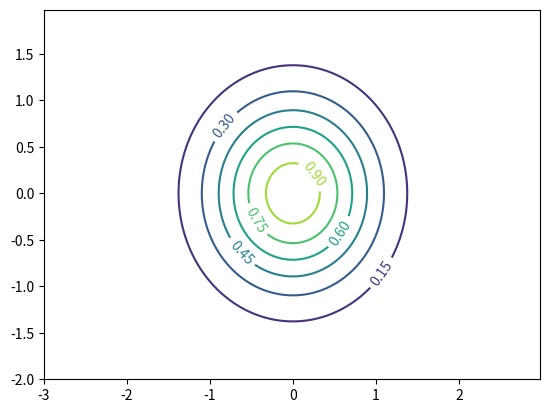
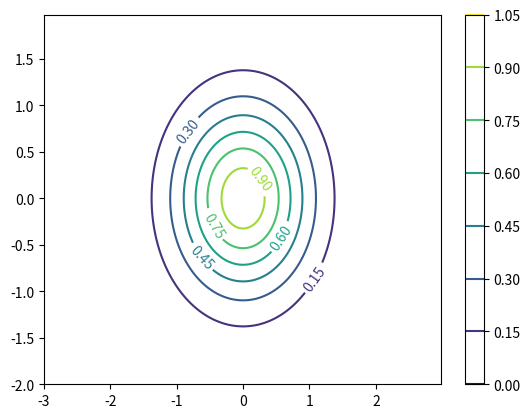
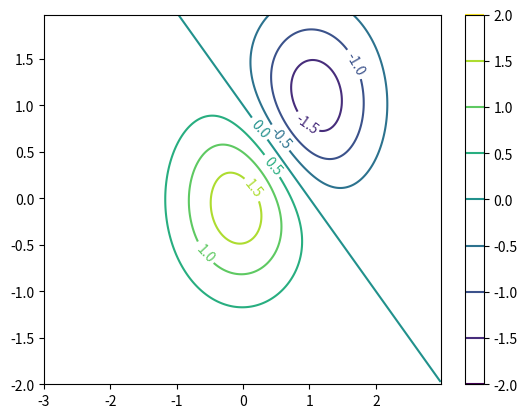
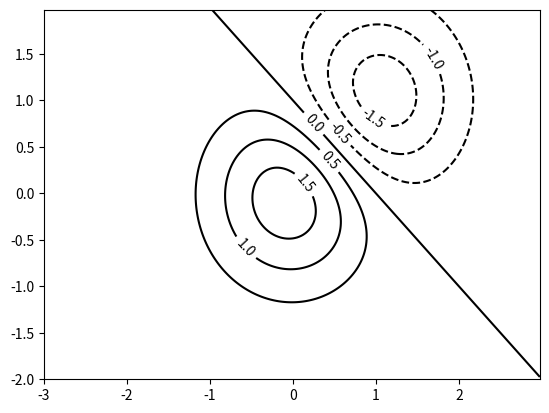
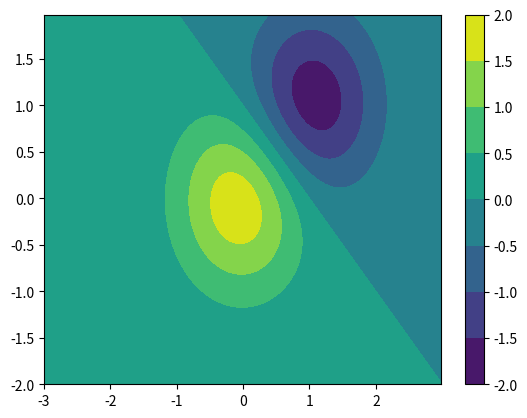
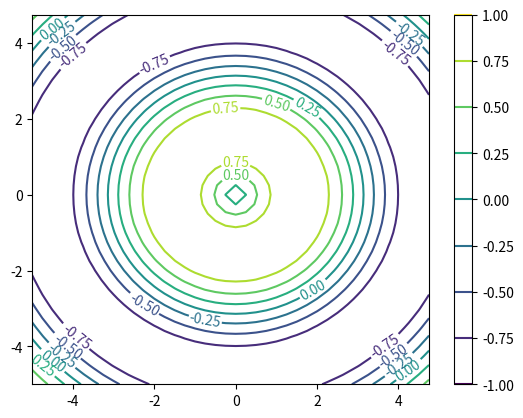
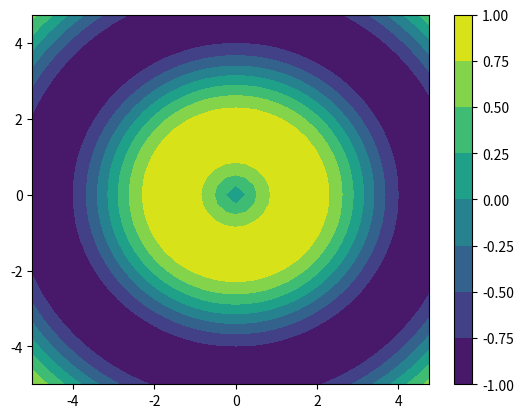

Generate these figures, in order, with matplotlib:
#!/usr/bin/env python
# coding: utf-8

# In[1]:


import numpy as np
import matplotlib
import matplotlib.pyplot as plt


# In[2]:


delta = 0.025
x = np.arange(-3.0, 3.0, delta)
y = np.arange(-2.0, 2.0, delta)
X, Y = np.meshgrid(x, y)
Z1 = np.exp(-X**2 - Y**2)
fig, ax = plt.subplots()
CS = ax.contour(X, Y, Z1)
ax.clabel(CS, inline=1, fontsize=10)
plt.show()


# In[3]:


delta = 0.025
x = np.arange(-3.0, 3.0, delta)
y = np.arange(-2.0, 2.0, delta)
X, Y = np.meshgrid(x, y)
Z1 = np.exp(-X**2 - Y**2)
fig, ax = plt.subplots()
CS = ax.contour(X, Y, Z1)
ax.clabel(CS, inline=1, fontsize=10)
fig.colorbar(CS)
plt.show()


# In[4]:


delta = 0.025
x = np.arange(-3.0, 3.0, delta)
y = np.arange(-2.0, 2.0, delta)
X, Y = np.meshgrid(x, y)
Z1 = np.exp(-X**2 - Y**2)
Z2 = np.exp(-(X - 1)**2 - (Y - 1)**2)
Z = (Z1 - Z2) * 2
fig, ax = plt.subplots()
CS = ax.contour(X, Y, Z)
ax.clabel(CS, inline=1, fontsize=10)
fig.colorbar(CS)
plt.show()


# In[7]:


delta = 0.025
x = np.arange(-3.0, 3.0, delta)
y = np.arange(-2.0, 2.0, delta)
X, Y = np.meshgrid(x, y)
Z1 = np.exp(-X**2 - Y**2)
Z2 = np.exp(-(X - 1)**2 - (Y - 1)**2)
Z = (Z1 - Z2) * 2
fig, ax = plt.subplots()
CS = ax.contour(X, Y, Z,colors="k")
ax.clabel(CS, inline=1, fontsize=10)
plt.show()


# In[8]:


delta = 0.025
x = np.arange(-3.0, 3.0, delta)
y = np.arange(-2.0, 2.0, delta)
X, Y = np.meshgrid(x, y)
Z1 = np.exp(-X**2 - Y**2)
Z2 = np.exp(-(X - 1)**2 - (Y - 1)**2)
Z = (Z1 - Z2) * 2
fig, ax = plt.subplots()
CS = ax.contourf(X, Y, Z)
fig.colorbar(CS)
plt.show()


# In[9]:


x = np.arange(-5, 5, 0.25)
y = np.arange(-5, 5, 0.25)
X, Y = np.meshgrid(x,y)
R = np.sqrt(X**2 + Y**2)
Z = np.sin(R)
fig, ax = plt.subplots()
CS = ax.contour(X, Y, Z)
ax.clabel(CS, inline=1, fontsize=10)
fig.colorbar(CS)
plt.show()


# In[10]:


x = np.arange(-5, 5, 0.25)
y = np.arange(-5, 5, 0.25)
X, Y = np.meshgrid(x,y)
R = np.sqrt(X**2 + Y**2)
Z = np.sin(R)
fig, ax = plt.subplots()
CS = ax.contourf(X, Y, Z)
fig.colorbar(CS)
plt.show()

